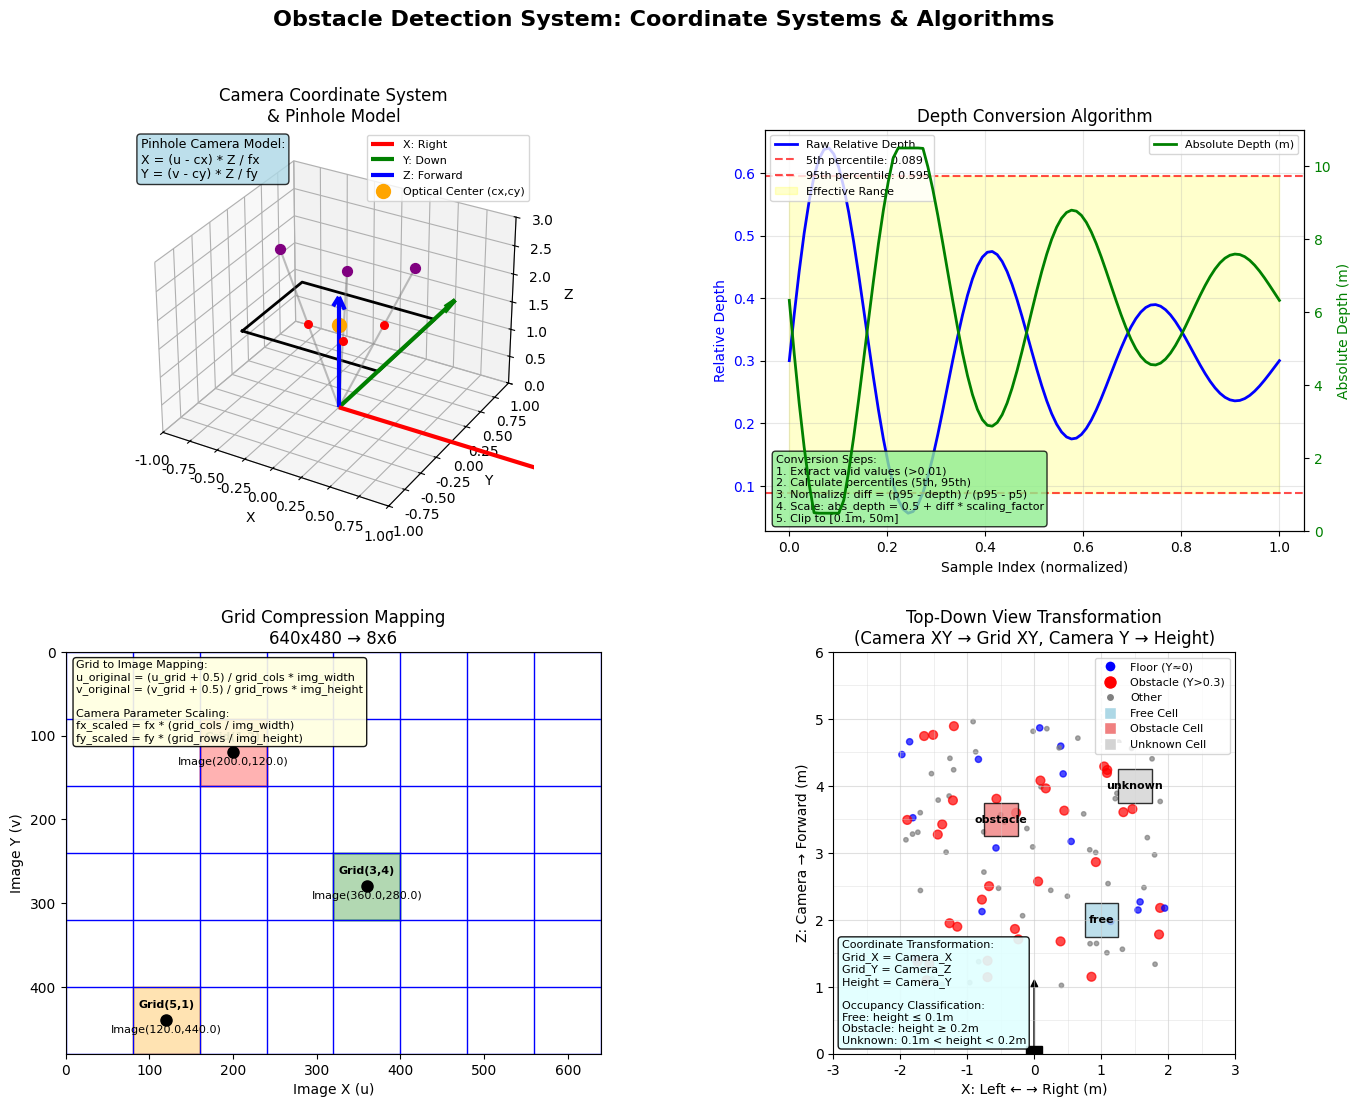

Write the Python code that produced this figure.
import numpy as np
import matplotlib
import matplotlib.pyplot as plt
from mpl_toolkits.mplot3d import Axes3D
from matplotlib.patches import Rectangle, FancyBboxPatch
from matplotlib.gridspec import GridSpec

# 英語表示用の設定
matplotlib.rcParams['font.family'] = ['DejaVu Sans', 'Arial', 'sans-serif']
matplotlib.rcParams['font.size'] = 10
matplotlib.rcParams['axes.unicode_minus'] = False

def create_comprehensive_algorithm_visualization():
    """
    アルゴリズム仕様書に対応した包括的な座標系と変換プロセスの可視化
    """
    # フィギュアのセットアップ（2x2のサブプロット）
    fig = plt.figure(figsize=(16, 12))
    gs = GridSpec(2, 2, figure=fig, hspace=0.3, wspace=0.3)
    
    # 1. カメラ座標系とピンホールモデル
    ax1 = fig.add_subplot(gs[0, 0], projection='3d')
    _plot_camera_coordinate_system(ax1)
    
    # 2. 深度変換アルゴリズムの可視化
    ax2 = fig.add_subplot(gs[0, 1])
    _plot_depth_conversion_algorithm(ax2)
    
    # 3. グリッド圧縮と座標変換
    ax3 = fig.add_subplot(gs[1, 0])
    _plot_grid_compression_mapping(ax3)
    
    # 4. トップダウン変換
    ax4 = fig.add_subplot(gs[1, 1])
    _plot_topdown_transformation(ax4)
    
    # メインタイトル
    fig.suptitle('Obstacle Detection System: Coordinate Systems & Algorithms', 
                 fontsize=16, fontweight='bold')
    
    # 画像として保存
    plt.savefig('comprehensive_visualization.png', dpi=300, bbox_inches='tight')
    print("Comprehensive visualization saved as 'comprehensive_visualization.png'")
    
    plt.show()
    return fig

def _plot_camera_coordinate_system(ax):
    """カメラ座標系とピンホールカメラモデルの可視化"""
    # カメラ原点
    camera_pos = np.array([0, 0, 0])
    
    # 座標軸（カメラ座標系）
    axis_length = 2.0
    
    # X軸: 右方向（赤）
    ax.quiver(0, 0, 0, axis_length, 0, 0, color='red', 
              arrow_length_ratio=0.1, linewidth=3, label='X: Right')
    
    # Y軸: 下方向（緑）
    ax.quiver(0, 0, 0, 0, axis_length, 0, color='green', 
              arrow_length_ratio=0.1, linewidth=3, label='Y: Down')
    
    # Z軸: 前方向（青）
    ax.quiver(0, 0, 0, 0, 0, axis_length, color='blue', 
              arrow_length_ratio=0.1, linewidth=3, label='Z: Forward')
    
    # 画像平面の表示
    image_distance = 1.5
    image_width = 1.2
    image_height = 0.9
    
    # 画像平面の四角形
    corners = np.array([
        [-image_width/2, -image_height/2, image_distance],
        [image_width/2, -image_height/2, image_distance],
        [image_width/2, image_height/2, image_distance],
        [-image_width/2, image_height/2, image_distance],
        [-image_width/2, -image_height/2, image_distance]  # 閉じる
    ])
    
    ax.plot(corners[:, 0], corners[:, 1], corners[:, 2], 'k-', linewidth=2)
    
    # 光学中心と焦点距離の説明
    ax.scatter(0, 0, image_distance, color='orange', s=100, label='Optical Center (cx,cy)')
    
    # 投影線の例
    world_points = np.array([
        [0.5, 0.3, 2.5],
        [-0.4, -0.2, 2.8],
        [0.3, -0.4, 3.0]
    ])
    
    for point in world_points:
        # 3D点
        ax.scatter(point[0], point[1], point[2], color='purple', s=50)
        
        # カメラ中心から3D点への線
        ax.plot([0, point[0]], [0, point[1]], [0, point[2]], 'gray', alpha=0.5)
        
        # 画像平面への投影
        scale = image_distance / point[2]
        proj_x = point[0] * scale
        proj_y = point[1] * scale
        ax.scatter(proj_x, proj_y, image_distance, color='red', s=30)
    
    # ピンホールカメラ方程式の表示
    ax.text2D(0.02, 0.98, 'Pinhole Camera Model:\nX = (u - cx) * Z / fx\nY = (v - cy) * Z / fy', 
              transform=ax.transAxes, fontsize=9, verticalalignment='top',
              bbox=dict(boxstyle="round,pad=0.3", facecolor="lightblue", alpha=0.8))
    
    ax.set_xlabel('X')
    ax.set_ylabel('Y')
    ax.set_zlabel('Z')
    ax.set_title('Camera Coordinate System\n& Pinhole Model')
    ax.legend(fontsize=8)
    ax.set_xlim([-1, 1])
    ax.set_ylim([-1, 1])
    ax.set_zlim([0, 3])

def _plot_depth_conversion_algorithm(ax):
    """深度変換アルゴリズムの可視化"""
    # ダミーの相対深度データ
    x = np.linspace(0, 1, 100)
    relative_depth = 0.3 + 0.4 * np.sin(2 * np.pi * x * 3) * np.exp(-x * 2)
    
    # パーセンタイル計算
    p5 = np.percentile(relative_depth, 5)
    p95 = np.percentile(relative_depth, 95)
    
    # 正規化差分
    diff = p95 - relative_depth
    normalized_diff = np.clip(diff / (p95 - p5), 0, 1)
    
    # 絶対深度（scaling_factor=10の例）
    scaling_factor = 10.0
    absolute_depth = 0.5 + normalized_diff * scaling_factor
    
    # 相対深度のプロット
    ax.plot(x, relative_depth, 'b-', linewidth=2, label='Raw Relative Depth')
    ax.axhline(y=p5, color='red', linestyle='--', alpha=0.7, label=f'5th percentile: {p5:.3f}')
    ax.axhline(y=p95, color='red', linestyle='--', alpha=0.7, label=f'95th percentile: {p95:.3f}')
    ax.fill_between(x, p5, p95, alpha=0.2, color='yellow', label='Effective Range')
    
    ax.set_xlabel('Sample Index (normalized)')
    ax.set_ylabel('Relative Depth', color='blue')
    ax.set_title('Depth Conversion Algorithm')
    ax.tick_params(axis='y', labelcolor='blue')
    ax.legend(loc='upper left', fontsize=8)
    ax.grid(True, alpha=0.3)
    
    # 絶対深度用の第二Y軸
    ax2 = ax.twinx()
    ax2.plot(x, absolute_depth, 'g-', linewidth=2, label='Absolute Depth (m)')
    ax2.set_ylabel('Absolute Depth (m)', color='green')
    ax2.tick_params(axis='y', labelcolor='green')
    ax2.legend(loc='upper right', fontsize=8)
    
    # 変換式の表示
    formula_text = ('Conversion Steps:\n'
                   '1. Extract valid values (>0.01)\n'
                   '2. Calculate percentiles (5th, 95th)\n'
                   '3. Normalize: diff = (p95 - depth) / (p95 - p5)\n'
                   '4. Scale: abs_depth = 0.5 + diff * scaling_factor\n'
                   '5. Clip to [0.1m, 50m]')
    
    ax.text(0.02, 0.02, formula_text, transform=ax.transAxes, fontsize=8,
            bbox=dict(boxstyle="round,pad=0.3", facecolor="lightgreen", alpha=0.8),
            verticalalignment='bottom')

def _plot_grid_compression_mapping(ax):
    """グリッド圧縮と座標マッピングの可視化"""
    # 元画像のグリッド（例：640x480）
    original_width, original_height = 640, 480
    grid_cols, grid_rows = 8, 6
    
    # グリッドセルのサイズ
    cell_width = original_width // grid_cols
    cell_height = original_height // grid_rows
    
    # 画像座標系の表示（上下反転して通常の画像表示に合わせる）
    ax.set_xlim(0, original_width)
    ax.set_ylim(original_height, 0)  # Y軸を反転
    
    # グリッド線の描画
    for i in range(grid_rows + 1):
        y = i * cell_height
        ax.axhline(y=y, color='blue', linewidth=1)
    
    for j in range(grid_cols + 1):
        x = j * cell_width
        ax.axvline(x=x, color='blue', linewidth=1)
    
    # いくつかのセルをハイライト
    highlight_cells = [(1, 2), (3, 4), (5, 1)]
    colors = ['red', 'green', 'orange']
    
    for idx, (row, col) in enumerate(highlight_cells):
        x_start = col * cell_width
        y_start = row * cell_height
        
        # セルの塗りつぶし
        rect = Rectangle((x_start, y_start), cell_width, cell_height,
                        facecolor=colors[idx], alpha=0.3, edgecolor=colors[idx], linewidth=2)
        ax.add_patch(rect)
        
        # セル中心の計算と表示
        center_u = x_start + cell_width * 0.5
        center_v = y_start + cell_height * 0.5
        ax.plot(center_u, center_v, 'ko', markersize=8)
        
        # グリッド座標の表示
        ax.text(center_u, center_v - 15, f'Grid({row},{col})', 
                ha='center', fontsize=8, fontweight='bold')
        
        # 元画像座標の表示
        ax.text(center_u, center_v + 15, f'Image({center_u:.1f},{center_v:.1f})', 
                ha='center', fontsize=8)
    
    # 座標変換式の表示
    transform_text = ('Grid to Image Mapping:\n'
                     'u_original = (u_grid + 0.5) / grid_cols * img_width\n'
                     'v_original = (v_grid + 0.5) / grid_rows * img_height\n\n'
                     'Camera Parameter Scaling:\n'
                     'fx_scaled = fx * (grid_cols / img_width)\n'
                     'fy_scaled = fy * (grid_rows / img_height)')
    
    ax.text(0.02, 0.98, transform_text, transform=ax.transAxes, fontsize=8,
            bbox=dict(boxstyle="round,pad=0.3", facecolor="lightyellow", alpha=0.9),
            verticalalignment='top')
    
    ax.set_xlabel('Image X (u)')
    ax.set_ylabel('Image Y (v)')
    ax.set_title(f'Grid Compression Mapping\n{original_width}x{original_height} → {grid_cols}x{grid_rows}')
    ax.set_aspect('equal')

def _plot_topdown_transformation(ax):
    """トップダウン変換の可視化"""
    # 3Dポイントクラウドの例（カメラ座標系）
    np.random.seed(42)
    n_points = 100
    
    # カメラ座標系でのポイント生成
    camera_x = np.random.uniform(-2, 2, n_points)  # 左右
    camera_y = np.random.uniform(-1, 1, n_points)  # 上下（高さ）
    camera_z = np.random.uniform(1, 5, n_points)   # 前後（距離）
    
    # 床レベルの点（Y ≈ 0）
    floor_mask = np.abs(camera_y) < 0.2
    
    # 障害物レベルの点（Y > 0.3）
    obstacle_mask = camera_y > 0.3
    
    # トップダウンビュー（X-Z平面）
    # 色分け：青=床、赤=障害物、灰=その他
    colors = np.where(floor_mask, 'blue',
                     np.where(obstacle_mask, 'red', 'gray'))
    
    sizes = np.where(floor_mask, 20,
                    np.where(obstacle_mask, 40, 10))
    
    # ポイントクラウドの散布図
    scatter = ax.scatter(camera_x, camera_z, c=colors, s=sizes, alpha=0.7)
    
    # 占有グリッドの表示
    grid_resolution = 0.5  # 0.5m解像度
    x_range = (-3, 3)
    z_range = (0, 6)
    
    # グリッド線
    x_grid = np.arange(x_range[0], x_range[1] + grid_resolution, grid_resolution)
    z_grid = np.arange(z_range[0], z_range[1] + grid_resolution, grid_resolution)
    
    for x in x_grid:
        ax.axvline(x=x, color='lightgray', linewidth=0.5, alpha=0.5)
    for z in z_grid:
        ax.axhline(y=z, color='lightgray', linewidth=0.5, alpha=0.5)
    
    # サンプル占有グリッドセル
    sample_cells = [
        (1.0, 2.0, 'free', 'lightblue'),      # 自由空間
        (-0.5, 3.5, 'obstacle', 'lightcoral'), # 障害物
        (1.5, 4.0, 'unknown', 'lightgray')     # 不明
    ]
    
    for x_center, z_center, cell_type, color in sample_cells:
        rect = Rectangle((x_center - grid_resolution/2, z_center - grid_resolution/2), 
                        grid_resolution, grid_resolution,
                        facecolor=color, edgecolor='black', linewidth=1, alpha=0.8)
        ax.add_patch(rect)
        ax.text(x_center, z_center, cell_type, ha='center', va='center', fontsize=8, fontweight='bold')
    
    # カメラ位置の表示
    ax.plot(0, 0, 'ks', markersize=12, label='Camera Position')
    ax.arrow(0, 0, 0, 1, head_width=0.1, head_length=0.1, fc='black', ec='black')
    
    # 座標軸ラベル
    ax.set_xlabel('X: Left ← → Right (m)')
    ax.set_ylabel('Z: Camera → Forward (m)')
    ax.set_title('Top-Down View Transformation\n(Camera XY → Grid XY, Camera Y → Height)')
    
    # 凡例
    from matplotlib.lines import Line2D
    legend_elements = [
        Line2D([0], [0], marker='o', color='w', markerfacecolor='blue', markersize=8, label='Floor (Y≈0)'),
        Line2D([0], [0], marker='o', color='w', markerfacecolor='red', markersize=10, label='Obstacle (Y>0.3)'),
        Line2D([0], [0], marker='o', color='w', markerfacecolor='gray', markersize=6, label='Other'),
        Line2D([0], [0], marker='s', color='w', markerfacecolor='lightblue', markersize=8, label='Free Cell'),
        Line2D([0], [0], marker='s', color='w', markerfacecolor='lightcoral', markersize=8, label='Obstacle Cell'),
        Line2D([0], [0], marker='s', color='w', markerfacecolor='lightgray', markersize=8, label='Unknown Cell')
    ]
    ax.legend(handles=legend_elements, loc='upper right', fontsize=8)
    
    # 変換説明
    transform_text = ('Coordinate Transformation:\n'
                     'Grid_X = Camera_X\n'
                     'Grid_Y = Camera_Z\n'
                     'Height = Camera_Y\n\n'
                     'Occupancy Classification:\n'
                     'Free: height ≤ 0.1m\n'
                     'Obstacle: height ≥ 0.2m\n'
                     'Unknown: 0.1m < height < 0.2m')
    
    ax.text(0.02, 0.02, transform_text, transform=ax.transAxes, fontsize=8,
            bbox=dict(boxstyle="round,pad=0.3", facecolor="lightcyan", alpha=0.9),
            verticalalignment='bottom')
    
    ax.set_xlim(x_range)
    ax.set_ylim(z_range)
    ax.set_aspect('equal')
    ax.grid(True, alpha=0.3)

def create_individual_visualizations():
    """
    個別の可視化を作成（デバッグや詳細確認用）
    """
    print("Creating individual visualizations...")
    
    # 1. カメラ座標系
    fig1 = plt.figure(figsize=(10, 8))
    ax1 = fig1.add_subplot(111, projection='3d')
    _plot_camera_coordinate_system(ax1)
    plt.savefig('camera_coordinate_system.png', dpi=300, bbox_inches='tight')
    plt.close()
    print("→ camera_coordinate_system.png saved")
    
    # 2. 深度変換アルゴリズム
    fig2 = plt.figure(figsize=(12, 6))
    ax2 = fig2.add_subplot(111)
    _plot_depth_conversion_algorithm(ax2)
    plt.savefig('depth_conversion_algorithm.png', dpi=300, bbox_inches='tight')
    plt.close()
    print("→ depth_conversion_algorithm.png saved")
    
    # 3. グリッド圧縮
    fig3 = plt.figure(figsize=(10, 8))
    ax3 = fig3.add_subplot(111)
    _plot_grid_compression_mapping(ax3)
    plt.savefig('grid_compression_mapping.png', dpi=300, bbox_inches='tight')
    plt.close()
    print("→ grid_compression_mapping.png saved")
    
    # 4. トップダウン変換
    fig4 = plt.figure(figsize=(10, 8))
    ax4 = fig4.add_subplot(111)
    _plot_topdown_transformation(ax4)
    plt.savefig('topdown_transformation.png', dpi=300, bbox_inches='tight')
    plt.close()
    print("→ topdown_transformation.png saved")
    
    print("All individual visualizations completed!")

def create_custom_visualization(scaling_factor=10.0, grid_cols=8, grid_rows=6, 
                               grid_resolution=0.5, height_threshold=0.2):
    """
    カスタムパラメータでの可視化
    
    Args:
        scaling_factor: 深度変換のスケーリング係数
        grid_cols: グリッド列数
        grid_rows: グリッド行数
        grid_resolution: 占有グリッドの解像度(m)
        height_threshold: 障害物判定の高さ閾値(m)
    """
    fig = plt.figure(figsize=(16, 12))
    gs = GridSpec(2, 2, figure=fig, hspace=0.3, wspace=0.3)
    
    # カスタムパラメータを使用した可視化
    # （実際のアルゴリズムではこれらのパラメータが重要な役割を果たします）
    
    ax1 = fig.add_subplot(gs[0, 0], projection='3d')
    _plot_camera_coordinate_system(ax1)
    
    ax2 = fig.add_subplot(gs[0, 1])
    _plot_depth_conversion_algorithm_custom(ax2, scaling_factor)
    
    ax3 = fig.add_subplot(gs[1, 0])
    _plot_grid_compression_mapping_custom(ax3, grid_cols, grid_rows)
    
    ax4 = fig.add_subplot(gs[1, 1])
    _plot_topdown_transformation_custom(ax4, grid_resolution, height_threshold)
    
    fig.suptitle(f'Custom Visualization (scale={scaling_factor}, grid={grid_cols}x{grid_rows}, '
                f'res={grid_resolution}m, h_thresh={height_threshold}m)', 
                 fontsize=14, fontweight='bold')
    
    filename = f'custom_vis_s{scaling_factor}_g{grid_cols}x{grid_rows}_r{grid_resolution}_h{height_threshold}.png'
    plt.savefig(filename, dpi=300, bbox_inches='tight')
    print(f"Custom visualization saved as '{filename}'")
    plt.close()

def _plot_depth_conversion_algorithm_custom(ax, scaling_factor):
    """カスタムスケーリング係数での深度変換可視化"""
    x = np.linspace(0, 1, 100)
    relative_depth = 0.3 + 0.4 * np.sin(2 * np.pi * x * 3) * np.exp(-x * 2)
    
    p5 = np.percentile(relative_depth, 5)
    p95 = np.percentile(relative_depth, 95)
    diff = p95 - relative_depth
    normalized_diff = np.clip(diff / (p95 - p5), 0, 1)
    absolute_depth = 0.5 + normalized_diff * scaling_factor
    
    ax.plot(x, relative_depth, 'b-', linewidth=2, label='Raw Relative Depth')
    ax.axhline(y=p5, color='red', linestyle='--', alpha=0.7, label=f'5th percentile: {p5:.3f}')
    ax.axhline(y=p95, color='red', linestyle='--', alpha=0.7, label=f'95th percentile: {p95:.3f}')
    ax.fill_between(x, p5, p95, alpha=0.2, color='yellow', label='Effective Range')
    
    ax.set_xlabel('Sample Index (normalized)')
    ax.set_ylabel('Relative Depth', color='blue')
    ax.set_title(f'Depth Conversion (Scaling Factor: {scaling_factor})')
    ax.tick_params(axis='y', labelcolor='blue')
    ax.legend(loc='upper left', fontsize=8)
    ax.grid(True, alpha=0.3)
    
    ax2 = ax.twinx()
    ax2.plot(x, absolute_depth, 'g-', linewidth=3, label=f'Absolute Depth (max: {np.max(absolute_depth):.1f}m)')
    ax2.set_ylabel('Absolute Depth (m)', color='green')
    ax2.tick_params(axis='y', labelcolor='green')
    ax2.legend(loc='upper right', fontsize=8)

def _plot_grid_compression_mapping_custom(ax, grid_cols, grid_rows):
    """カスタムグリッドサイズでの圧縮マッピング可視化"""
    original_width, original_height = 640, 480
    cell_width = original_width // grid_cols
    cell_height = original_height // grid_rows
    
    ax.set_xlim(0, original_width)
    ax.set_ylim(original_height, 0)
    
    for i in range(grid_rows + 1):
        y = i * cell_height
        ax.axhline(y=y, color='blue', linewidth=1)
    
    for j in range(grid_cols + 1):
        x = j * cell_width
        ax.axvline(x=x, color='blue', linewidth=1)
    
    # 圧縮率の計算と表示
    compression_ratio = (grid_cols * grid_rows) / (original_width * original_height)
    compression_text = (f'Compression Ratio: {compression_ratio:.6f}\n'
                       f'Original: {original_width}x{original_height} = {original_width*original_height:,} pixels\n'
                       f'Compressed: {grid_cols}x{grid_rows} = {grid_cols*grid_rows} cells\n'
                       f'Cell Size: {cell_width}x{cell_height} pixels')
    
    ax.text(0.02, 0.98, compression_text, transform=ax.transAxes, fontsize=9,
            bbox=dict(boxstyle="round,pad=0.3", facecolor="lightyellow", alpha=0.9),
            verticalalignment='top')
    
    ax.set_xlabel('Image X (u)')
    ax.set_ylabel('Image Y (v)')
    ax.set_title(f'Custom Grid Compression: {grid_cols}x{grid_rows}')
    ax.set_aspect('equal')

def _plot_topdown_transformation_custom(ax, grid_resolution, height_threshold):
    """カスタムパラメータでのトップダウン変換可視化"""
    np.random.seed(42)
    n_points = 150
    
    camera_x = np.random.uniform(-3, 3, n_points)
    camera_y = np.random.uniform(-0.5, 1.5, n_points)
    camera_z = np.random.uniform(1, 6, n_points)
    
    # カスタム高さ閾値での分類
    floor_mask = camera_y < height_threshold * 0.5
    obstacle_mask = camera_y > height_threshold
    uncertain_mask = ~floor_mask & ~obstacle_mask
    
    colors = np.where(floor_mask, 'blue',
                     np.where(obstacle_mask, 'red', 'orange'))
    
    sizes = np.where(floor_mask, 15,
                    np.where(obstacle_mask, 50, 25))
    
    scatter = ax.scatter(camera_x, camera_z, c=colors, s=sizes, alpha=0.7)
    
    # カスタム解像度でのグリッド
    x_range = (-4, 4)
    z_range = (0, 7)
    
    x_grid = np.arange(x_range[0], x_range[1] + grid_resolution, grid_resolution)
    z_grid = np.arange(z_range[0], z_range[1] + grid_resolution, grid_resolution)
    
    for x in x_grid:
        ax.axvline(x=x, color='lightgray', linewidth=0.5, alpha=0.5)
    for z in z_grid:
        ax.axhline(y=z, color='lightgray', linewidth=0.5, alpha=0.5)
    
    # グリッド統計
    grid_count_x = len(x_grid) - 1
    grid_count_z = len(z_grid) - 1
    total_cells = grid_count_x * grid_count_z
    
    ax.plot(0, 0, 'ks', markersize=12, label='Camera Position')
    ax.arrow(0, 0, 0, 1, head_width=0.15, head_length=0.15, fc='black', ec='black')
    
    ax.set_xlabel('X: Left ← → Right (m)')
    ax.set_ylabel('Z: Camera → Forward (m)')
    ax.set_title(f'Custom Top-Down View (res: {grid_resolution}m, h_thresh: {height_threshold}m)')
    
    # 統計情報
    stats_text = (f'Grid Statistics:\n'
                 f'Resolution: {grid_resolution}m\n'
                 f'Grid Size: {grid_count_x}x{grid_count_z} = {total_cells} cells\n'
                 f'Height Threshold: {height_threshold}m\n'
                 f'Points: Floor={np.sum(floor_mask)}, '
                 f'Obstacle={np.sum(obstacle_mask)}, '
                 f'Uncertain={np.sum(uncertain_mask)}')
    
    ax.text(0.02, 0.02, stats_text, transform=ax.transAxes, fontsize=8,
            bbox=dict(boxstyle="round,pad=0.3", facecolor="lightcyan", alpha=0.9),
            verticalalignment='bottom')
    
    ax.set_xlim(x_range)
    ax.set_ylim(z_range)
    ax.set_aspect('equal')
    ax.grid(True, alpha=0.3)

if __name__ == "__main__":
    # メイン可視化
    print("Creating comprehensive visualization...")
    create_comprehensive_algorithm_visualization()
    
    # 個別可視化
    print("\nCreating individual visualizations...")
    create_individual_visualizations()
    
    # カスタム可視化の例
    print("\nCreating custom visualization examples...")
    create_custom_visualization(scaling_factor=5.0, grid_cols=4, grid_rows=3)  # 低解像度
    create_custom_visualization(scaling_factor=15.0, grid_cols=16, grid_rows=12, 
                              grid_resolution=0.25, height_threshold=0.15)  # 高解像度
    
    print("\nAll visualizations completed! Check the generated PNG files.")